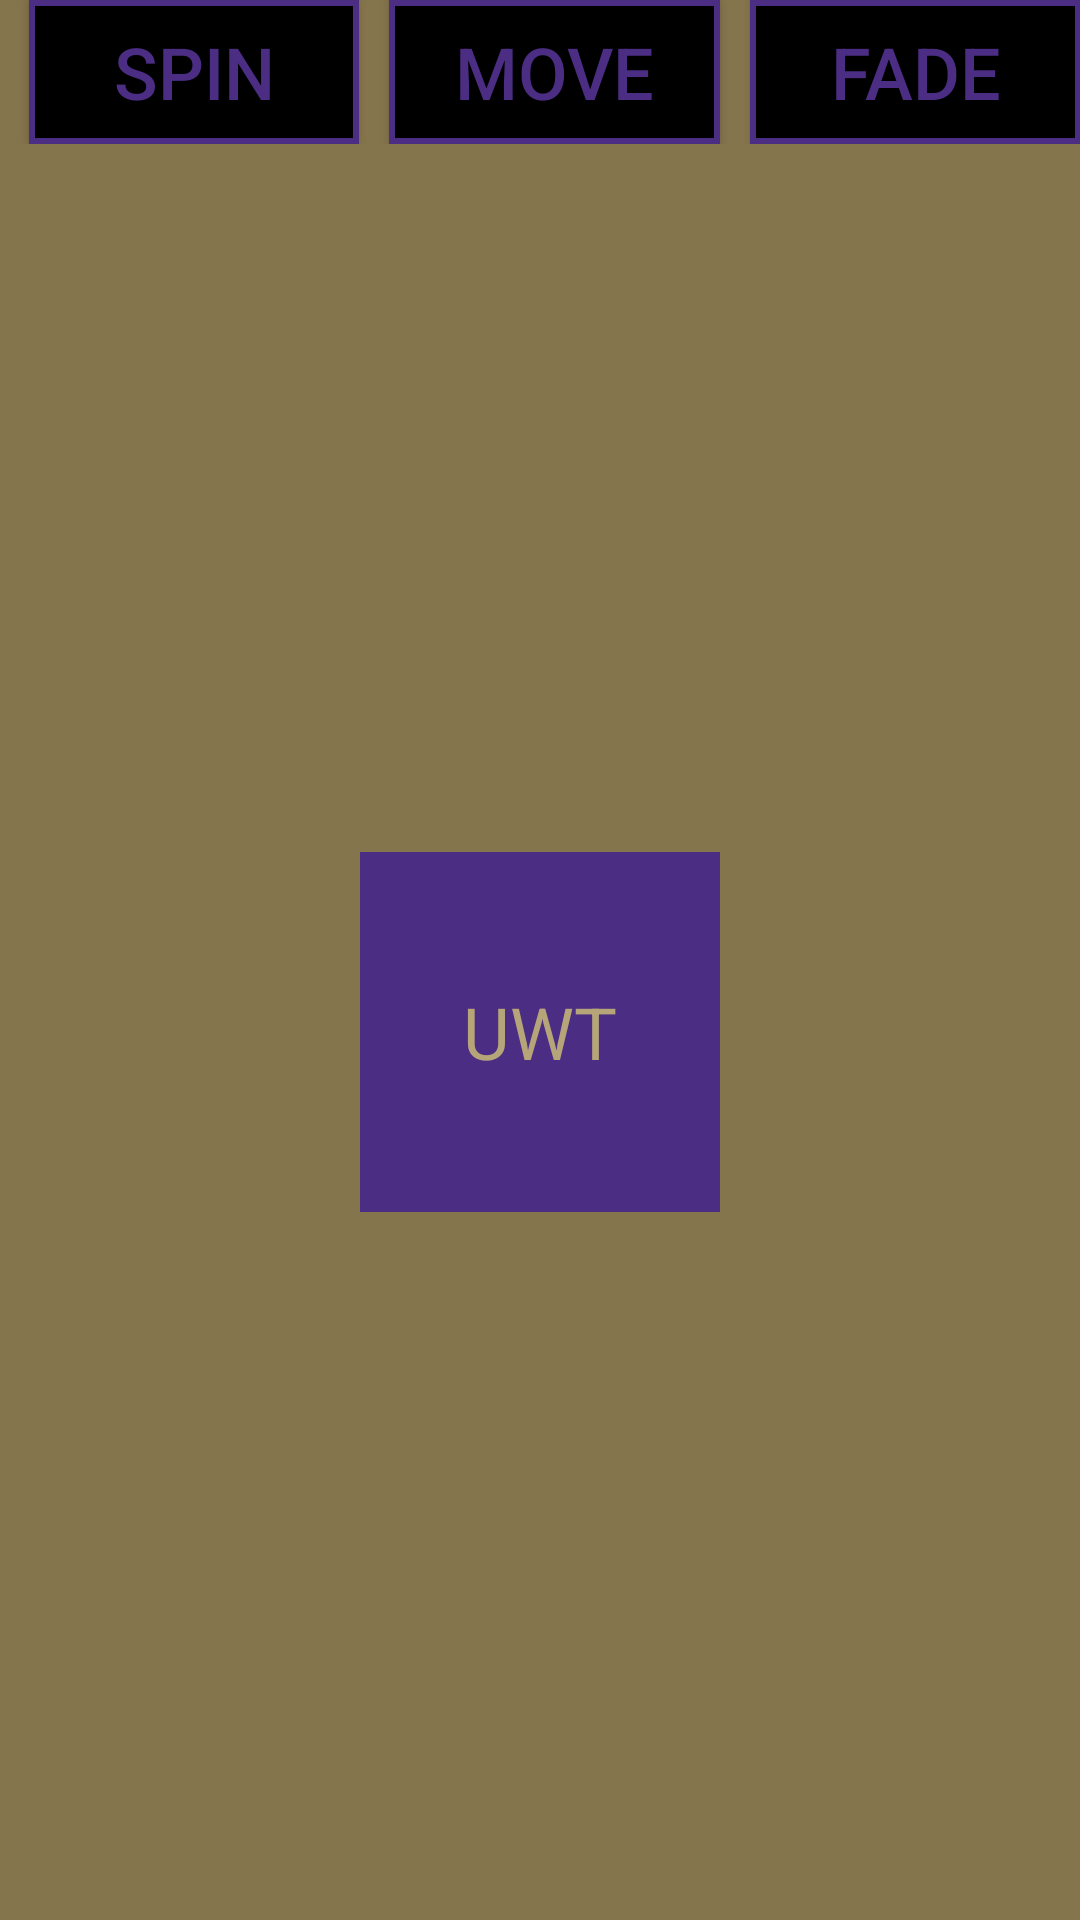

Reconstruct the res/layout file that produces this screen, plus the resources it refers to.
<!-- AndroidManifest.xml: application theme AppTheme -->
<!-- res/layout/activity_animations.xml -->
<?xml version="1.0" encoding="utf-8"?>
<LinearLayout xmlns:android="http://schemas.android.com/apk/res/android"
    xmlns:tools="http://schemas.android.com/tools"
    android:id="@+id/activity_animations"
    android:orientation="vertical"
    android:layout_width="match_parent"
    android:layout_height="match_parent"
    android:paddingBottom="@dimen/activity_vertical_margin"
    android:paddingLeft="@dimen/activity_horizontal_margin"
    android:paddingRight="@dimen/activity_horizontal_margin"
    android:paddingTop="@dimen/activity_vertical_margin"
    tools:context="edu.uw.tacoma.pedrol.lookandfeel.AnimationsActivity">

    <LinearLayout
        android:layout_width="match_parent"
        android:layout_height="wrap_content"
        android:orientation="horizontal"
        android:layout_gravity="top"
        android:weightSum="3">

        <Button
            android:layout_width="0dp"
            android:layout_height="match_parent"
            android:id="@+id/spin_button"
            android:text="@string/spin_button_txt"
            android:textAlignment="center"
            style ="@style/uw_button"
            android:layout_weight="1"
            android:layout_marginLeft="10dp"
            android:onClick="animateSpin"
            />

        <Button
            android:layout_width="0dp"
            android:layout_height="match_parent"
            android:id="@+id/move_button"
            android:text="@string/move_button_txt"
            android:textAlignment="center"
            style ="@style/uw_button"
            android:layout_weight="1"
            android:layout_marginLeft="10dp"
            android:onClick="animateMove"
            />

        <Button
            android:layout_width="0dp"
            android:layout_height="match_parent"
            android:id="@+id/fade_button"
            android:text="@string/fade_button_txt"
            android:textAlignment="center"
            style ="@style/uw_button"
            android:layout_weight="1"
            android:layout_marginLeft="10dp"
            android:onClick="animateFade"
            />

    </LinearLayout>

    <LinearLayout
        android:layout_width="match_parent"
        android:layout_height="match_parent"
        android:gravity="center_vertical|center_horizontal">

        <TextView
            android:id="@+id/animate_me"
            android:layout_width="120dp"
            android:layout_height="120dp"
            android:text="@string/animating"
            android:gravity="center"
            android:background="@color/uwPurple"
            android:textColor="@color/uwGold"
            android:layout_margin="20dp"/>

    </LinearLayout>

</LinearLayout>
<!-- resources referenced by this layout -->
<resources>
  <color name="uwGold">#B7A57A</color>
  <color name="uwPurple">#4B2E83</color>
  <string name="animating">UWT</string>
  <string name="fade_button_txt">FADE</string>
  <string name="move_button_txt">MOVE</string>
  <string name="spin_button_txt">SPIN</string>
  <style name="uw_button">
          <item name="android:background">@drawable/uw_button</item>
      </style>
  <style name="AppTheme" parent="Theme.AppCompat.Light.DarkActionBar">
          
          <item name="colorPrimary">@color/colorPrimary</item>
          <item name="colorPrimaryDark">@color/colorPrimaryDark</item>
          <item name="colorAccent">@color/colorAccent</item>
          <item name="android:background">@color/uwMetallicGold</item>
          <item name="android:textColor">@color/uwPurple</item>
          <item name="android:textSize">24sp</item>
          <item name="android:editTextColor">@color/uwDarkGray</item>
          <item name="android:textColorHint">@color/uwLightGray</item>
      </style>
  <!-- drawable uw_button (drawable) -->
  <?xml version="1.0" encoding="utf-8"?>
  <selector xmlns:android="http://schemas.android.com/apk/res/android">
      <item android:drawable="@drawable/button_pressed_shape" android:state_pressed="true" />
      <item android:drawable="@drawable/button_shape" />
  </selector>
  <color name="colorPrimary">#3F51B5</color>
  <color name="colorPrimaryDark">#303F9F</color>
  <color name="colorAccent">#FF4081</color>
  <color name="uwMetallicGold">#85754D</color>
  <color name="uwDarkGray">#444444</color>
  <color name="uwLightGray">#D9D9D9</color>
  <!-- drawable button_pressed_shape (drawable) -->
  <?xml version="1.0" encoding="utf-8"?>
  <shape xmlns:android="http://schemas.android.com/apk/res/android">
      <solid android:color="@color/uwPurple"/>
      <stroke
          android:width="2dp"
          android:color="@color/uwBlack" />
      <padding
          android:bottom="5dp"
          android:left="15dp"
          android:right="15dp"
          android:top="5dp"/>
  </shape>
  <!-- drawable button_shape (drawable) -->
  <?xml version="1.0" encoding="utf-8"?>
  <shape xmlns:android="http://schemas.android.com/apk/res/android" android:shape="rectangle">
      <solid android:color="@color/uwBlack"/>
      <stroke
          android:width="2dp"
          android:color="@color/uwPurple" />
      <padding
          android:bottom="5dp"
          android:left="15dp"
          android:right="15dp"
          android:top="5dp"/>
  
  </shape>
  <color name="uwBlack">#000000</color>
</resources>
